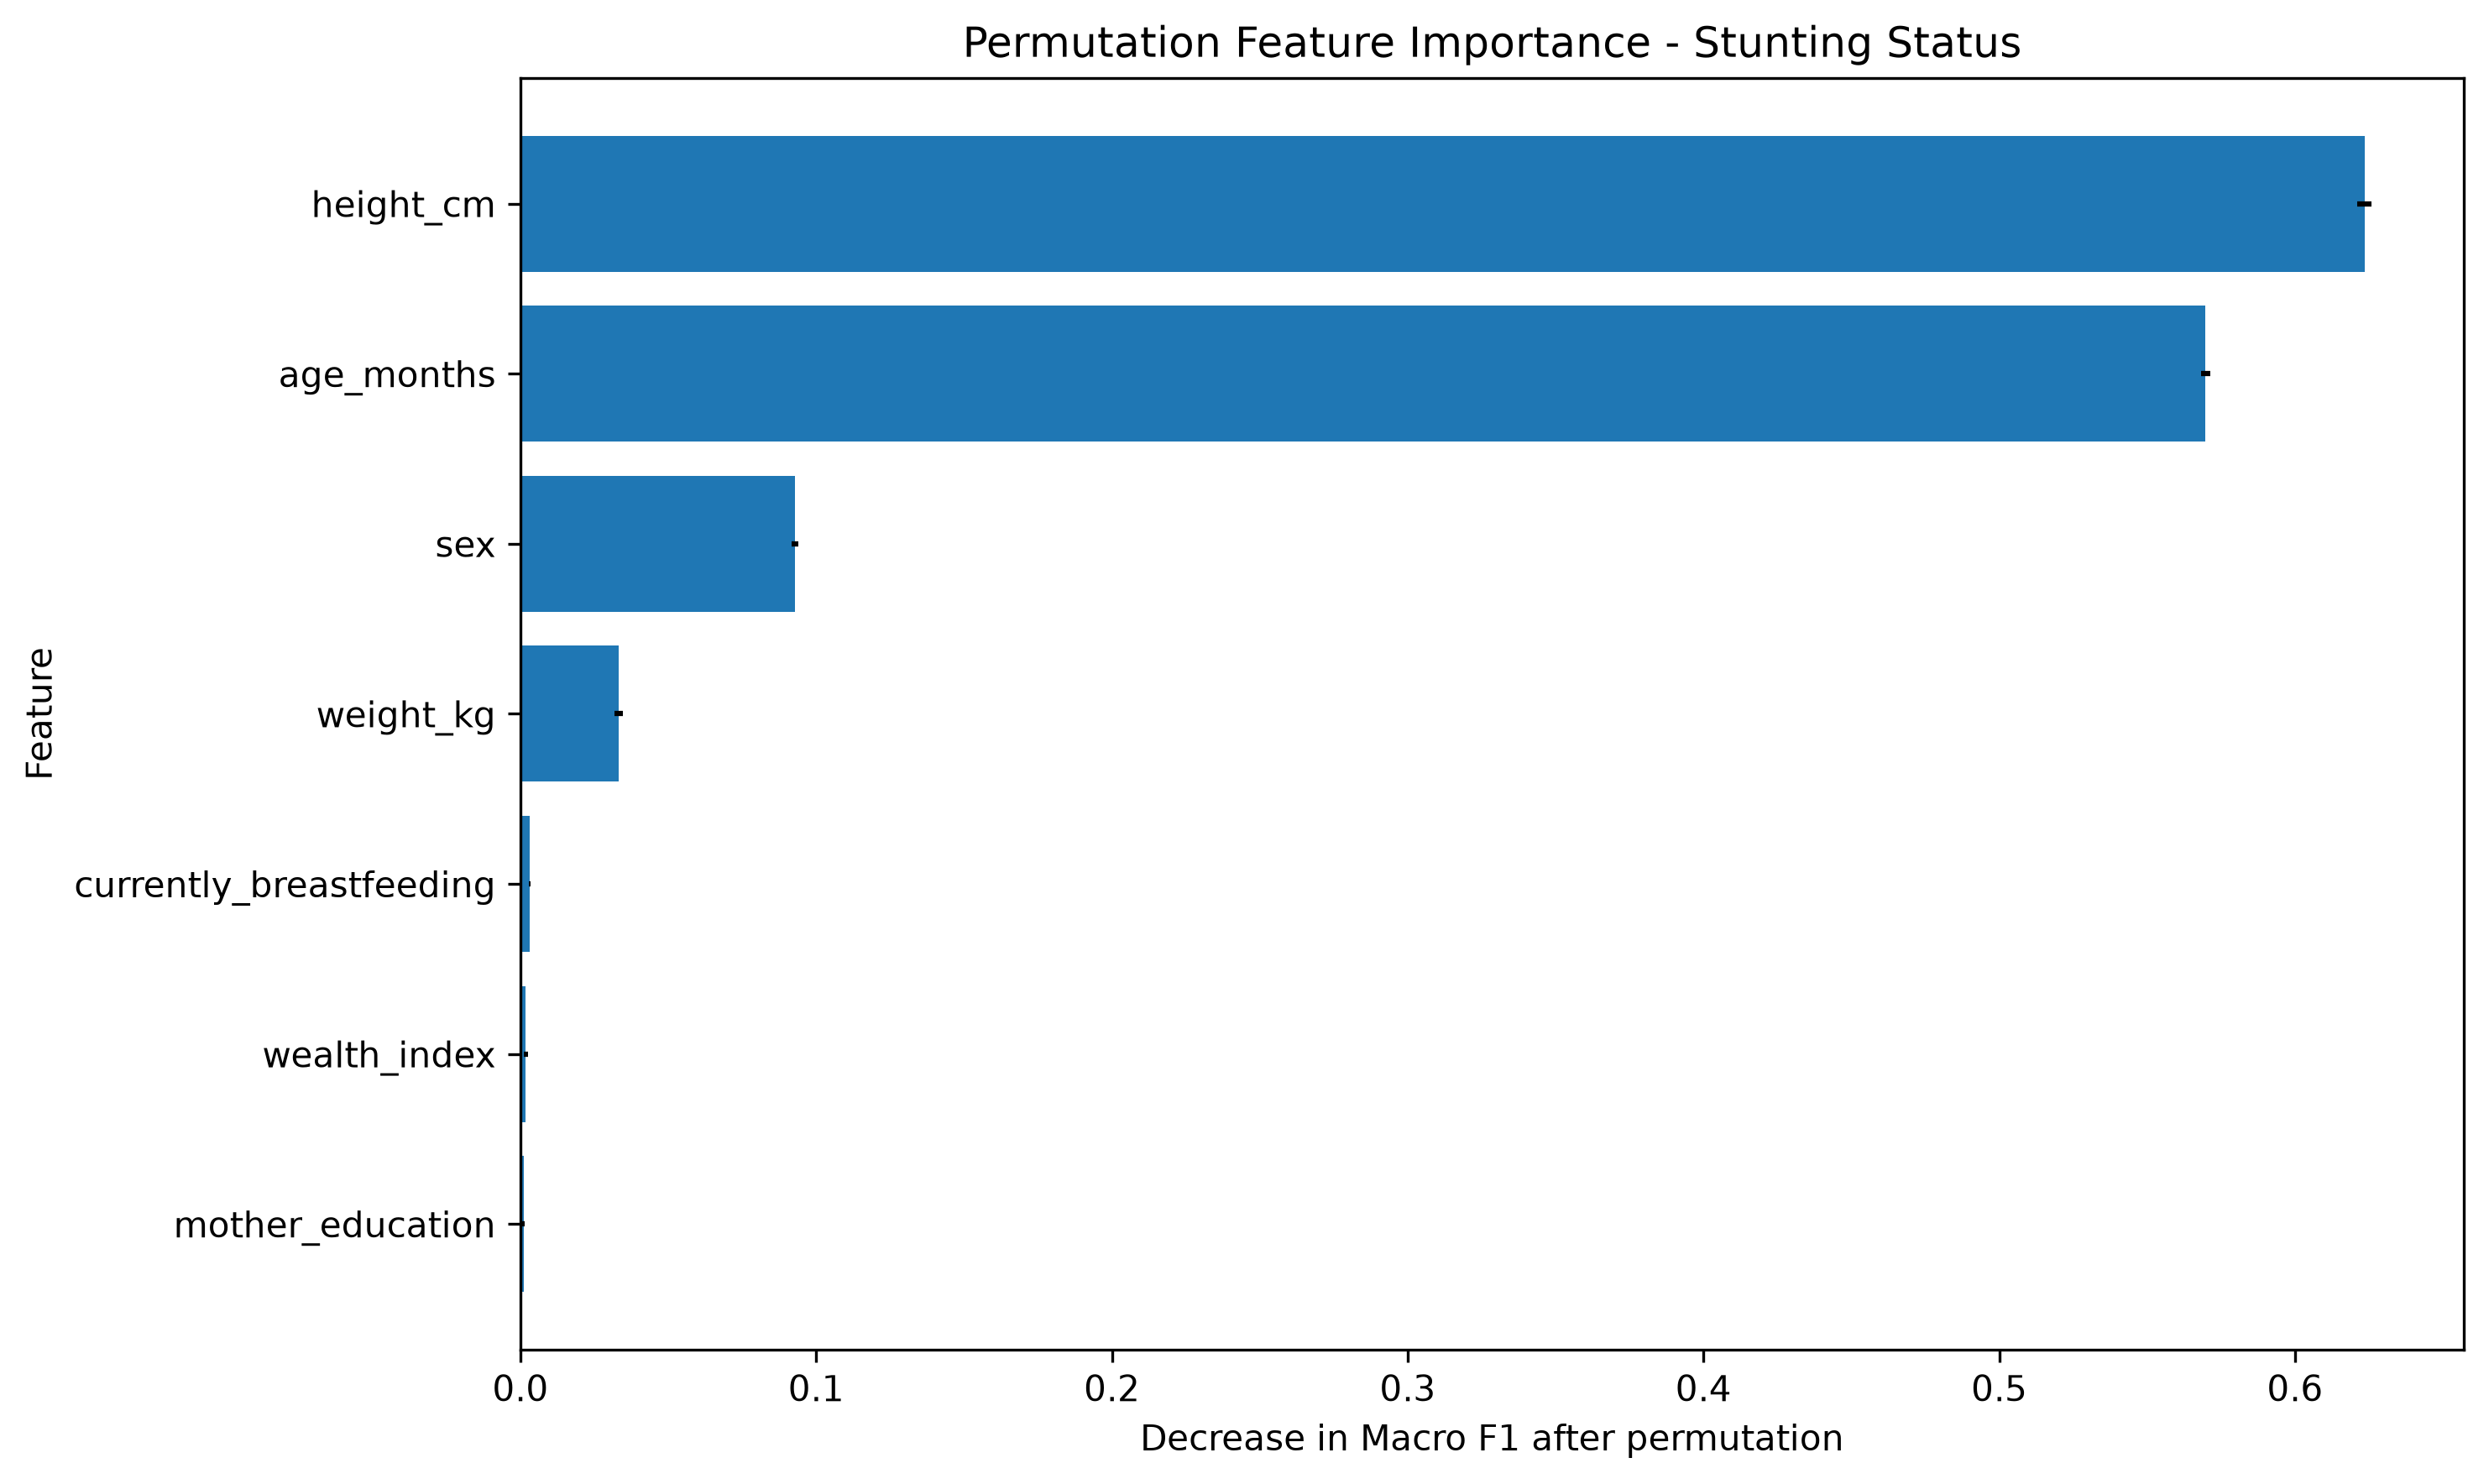

Values plotted in this chart, from the file beside it:
Feature, Permutation Importance Mean, Permutation Importance Std
height_cm, 0.6235, 0.002332
age_months, 0.5697, 0.001562
sex, 0.09282, 0.001161
weight_kg, 0.0333, 0.001429
currently_breastfeeding, 0.003123, 0.0003972
wealth_index, 0.001849, 0.0006282
mother_education, 0.00106, 0.0004704
